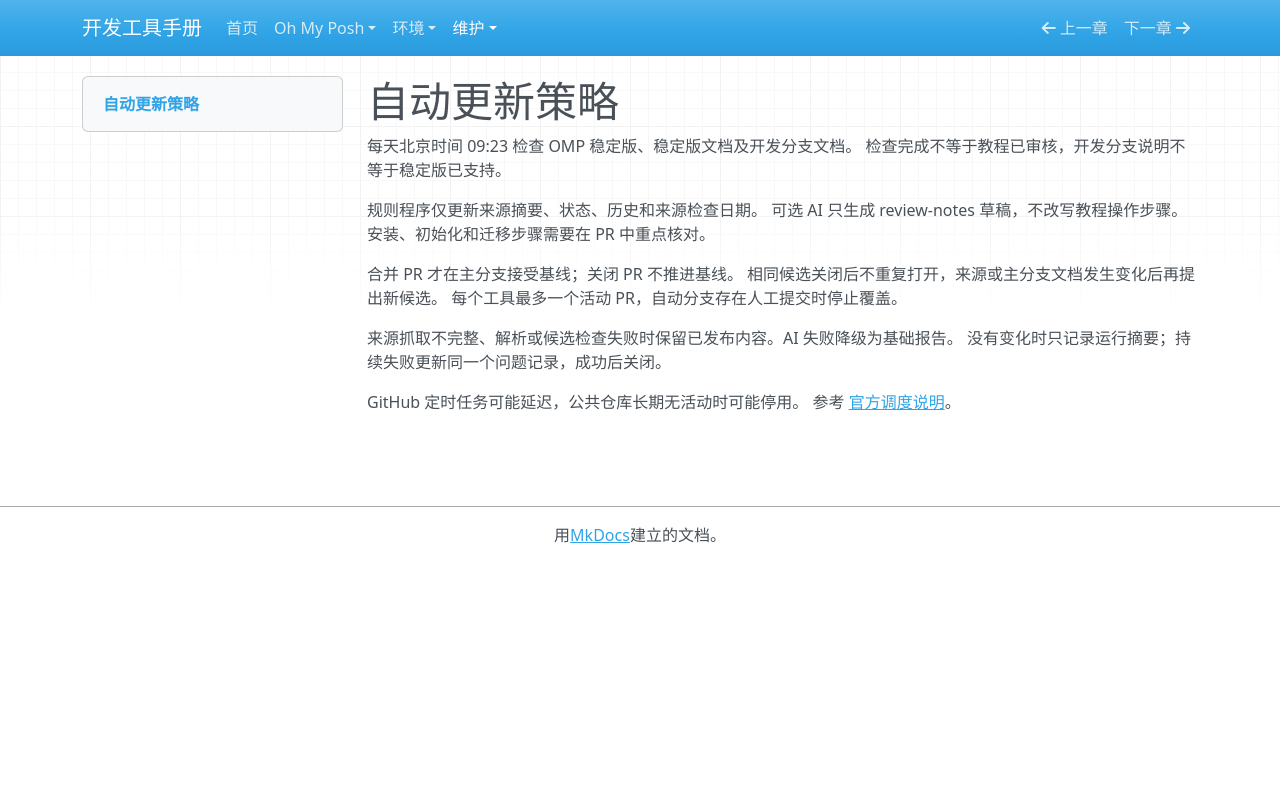

repository: with-fair-wind/dev-handbook · page: maintenance/update-policy/index.html · generator: mkdocs

---
title: "自动更新策略"
sources_checked_at: null
content_reviewed_at: null
tested_versions: []
tested_environment: null
pending_changes: []
---

# 自动更新策略

每天北京时间 09:23 检查 OMP 稳定版、稳定版文档及开发分支文档。
检查完成不等于教程已审核，开发分支说明不等于稳定版已支持。

规则程序仅更新来源摘要、状态、历史和来源检查日期。
可选 AI 只生成 review-notes 草稿，不改写教程操作步骤。
安装、初始化和迁移步骤需要在 PR 中重点核对。

合并 PR 才在主分支接受基线；关闭 PR 不推进基线。
相同候选关闭后不重复打开，来源或主分支文档发生变化后再提出新候选。
每个工具最多一个活动 PR，自动分支存在人工提交时停止覆盖。

来源抓取不完整、解析或候选检查失败时保留已发布内容。AI 失败降级为基础报告。
没有变化时只记录运行摘要；持续失败更新同一个问题记录，成功后关闭。

GitHub 定时任务可能延迟，公共仓库长期无活动时可能停用。
参考 [官方调度说明](https://docs.github.com/en/actions/reference/workflows-and-actions/events-that-trigger-workflows#schedule)。
